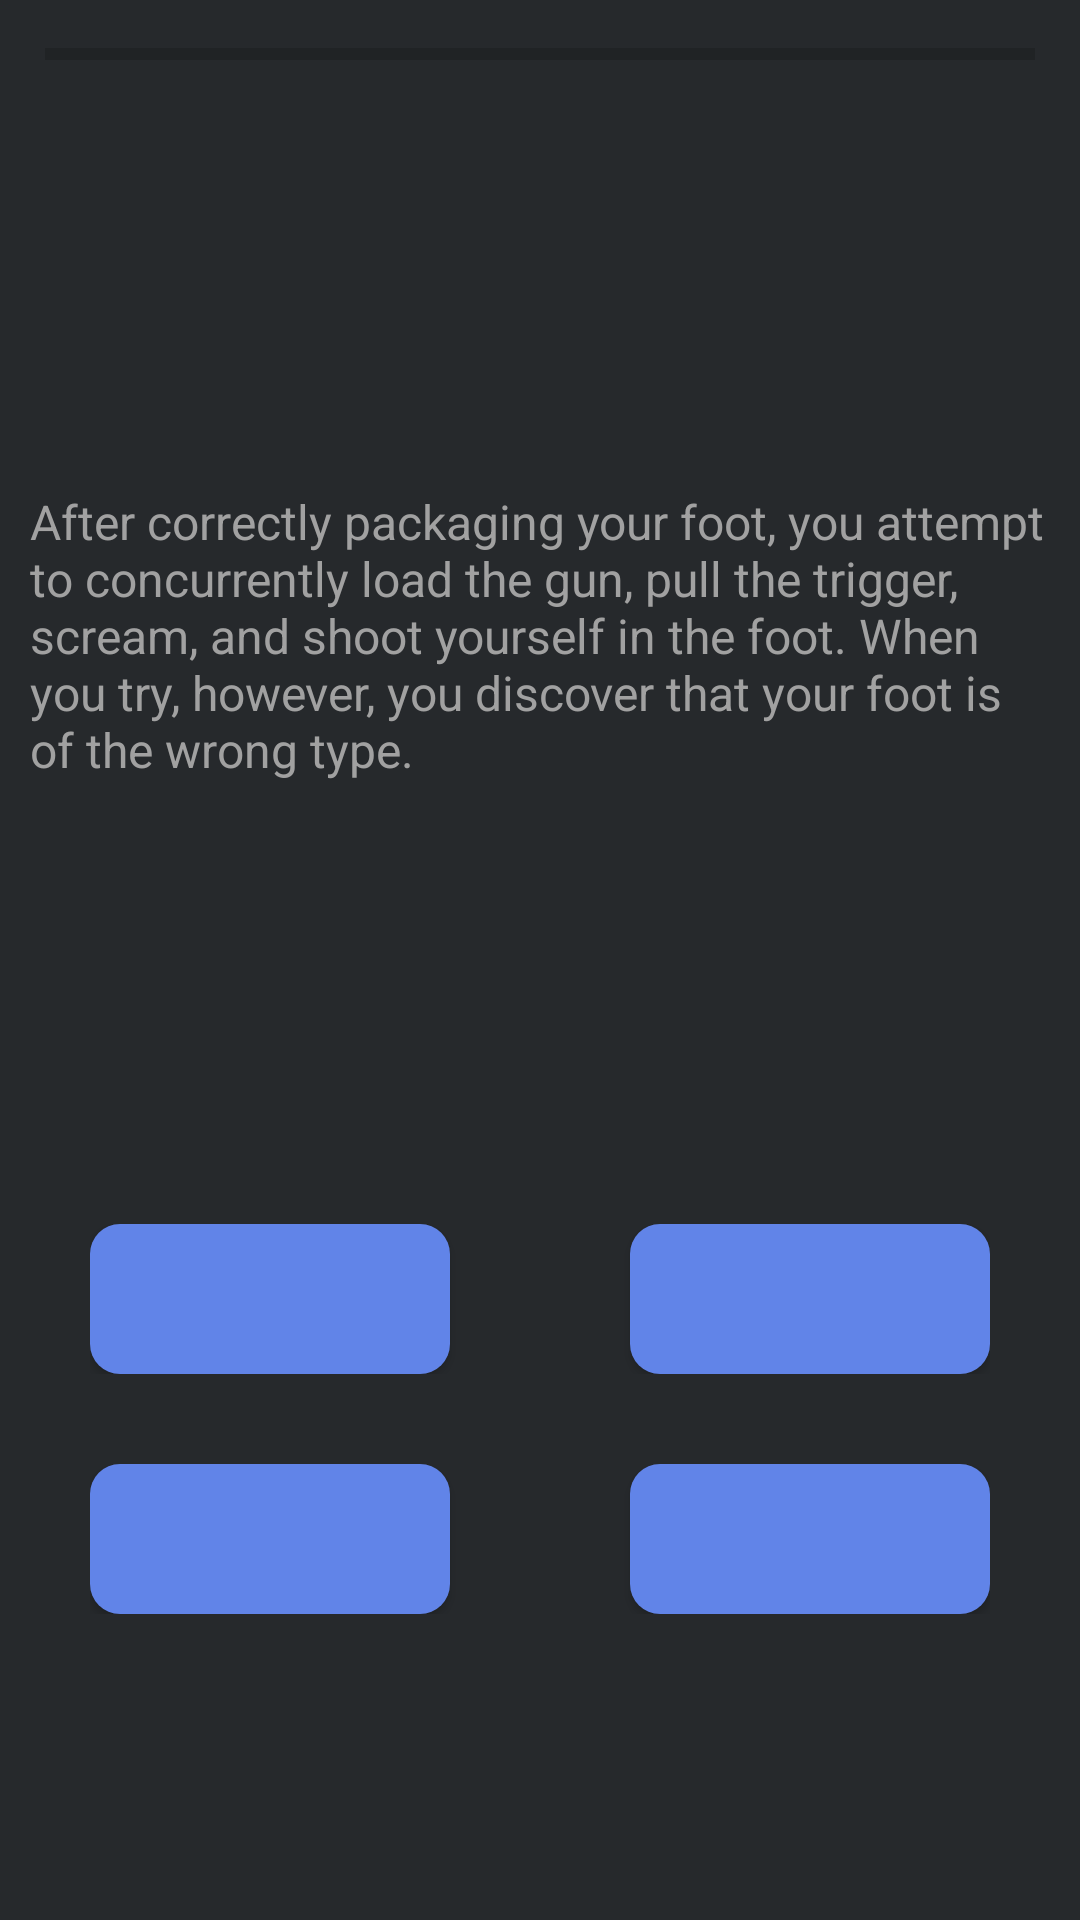

Android layout source for this screen:
<!-- AndroidManifest.xml: application theme Theme.ProgrammingQuiz -->
<!-- res/layout/activity_shooting_in_foot.xml -->
<?xml version="1.0" encoding="utf-8"?>
<androidx.constraintlayout.widget.ConstraintLayout xmlns:android="http://schemas.android.com/apk/res/android"
    xmlns:app="http://schemas.android.com/apk/res-auto"
    xmlns:tools="http://schemas.android.com/tools"
    android:layout_width="match_parent"
    android:layout_height="match_parent"
    android:background="#26292C"
    tools:context=".Layouts.ShootingInFoot">

    <LinearLayout
        android:layout_width="0dp"
        android:layout_height="0dp"
        android:layout_marginStart="10dp"
        android:layout_marginEnd="10dp"
        android:layout_marginBottom="10dp"
        android:gravity="center"
        android:orientation="vertical"
        app:layout_constraintBottom_toTopOf="@+id/linearLayout"
        app:layout_constraintEnd_toEndOf="parent"
        app:layout_constraintStart_toStartOf="parent"
        app:layout_constraintTop_toBottomOf="@+id/progressBar">

        <TextView
            android:id="@+id/hello_world"
            android:layout_width="wrap_content"
            android:layout_height="wrap_content"
            android:text="@string/adaShootInFoot"
            android:textColor="#A1A1A1"
            android:textSize="@dimen/quiz_text_size_normal_hello_world" />
    </LinearLayout>

    <LinearLayout
        android:id="@+id/linearLayout"
        android:layout_width="wrap_content"
        android:layout_height="wrap_content"
        android:gravity="center"
        android:orientation="vertical"
        app:layout_constraintBottom_toBottomOf="parent"
        app:layout_constraintEnd_toEndOf="parent"
        app:layout_constraintStart_toStartOf="parent"
        app:layout_constraintTop_toTopOf="parent"
        app:layout_constraintVertical_bias="0.8">

        <LinearLayout
            android:layout_width="wrap_content"
            android:layout_height="wrap_content"
            android:layout_marginBottom="15dp"
            android:orientation="horizontal">

            <Button
                android:id="@+id/button1"
                android:layout_width="120dp"
                android:layout_height="50dp"
                android:layout_marginEnd="30dp"
                android:layout_weight="1"
                android:background="@drawable/buttons_style_main_menu"
                android:onClick="enterAnswer"
                android:textAllCaps="false"
                android:textColor="#fff"
                android:textSize="20sp" />

            <Button
                android:id="@+id/button2"
                android:layout_width="120dp"
                android:layout_height="50dp"
                android:layout_marginStart="30dp"
                android:layout_weight="1"
                android:background="@drawable/buttons_style_main_menu"
                android:onClick="enterAnswer"
                android:textAllCaps="false"
                android:textColor="#fff"
                android:textSize="20sp" />
        </LinearLayout>

        <LinearLayout
            android:layout_width="wrap_content"
            android:layout_height="wrap_content"
            android:layout_marginTop="15dp"
            android:orientation="horizontal">

            <Button
                android:id="@+id/button3"
                android:layout_width="120dp"
                android:layout_height="50dp"
                android:layout_marginEnd="30dp"
                android:layout_weight="1"
                android:background="@drawable/buttons_style_main_menu"
                android:onClick="enterAnswer"
                android:textAllCaps="false"
                android:textColor="#fff"
                android:textSize="20sp" />

            <Button
                android:id="@+id/button4"
                android:layout_width="120dp"
                android:layout_height="50dp"
                android:layout_marginStart="30dp"
                android:layout_weight="1"
                android:background="@drawable/buttons_style_main_menu"
                android:onClick="enterAnswer"
                android:textAllCaps="false"
                android:textColor="#fff"
                android:textSize="20sp" />
        </LinearLayout>
    </LinearLayout>

    <TextView
        android:id="@+id/right"
        android:layout_width="wrap_content"
        android:layout_height="wrap_content"
        android:text="TextView"
        android:visibility="gone"
        app:layout_constraintBottom_toBottomOf="parent"
        app:layout_constraintEnd_toEndOf="parent"
        app:layout_constraintStart_toStartOf="parent"
        app:layout_constraintTop_toBottomOf="@+id/linearLayout" />

    <ProgressBar
        android:id="@+id/progressBar"
        style="?android:attr/progressBarStyleHorizontal"
        android:layout_width="match_parent"
        android:layout_height="wrap_content"
        android:layout_marginStart="15dp"
        android:layout_marginTop="10dp"
        android:layout_marginEnd="15dp"
        app:layout_constraintEnd_toEndOf="parent"
        app:layout_constraintStart_toStartOf="parent"
        app:layout_constraintTop_toTopOf="parent" />

</androidx.constraintlayout.widget.ConstraintLayout>
<!-- resources referenced by this layout -->
<resources>
  <dimen name="quiz_text_size_normal_hello_world">18sp</dimen>
  <!-- drawable buttons_style_main_menu (drawable) -->
  <?xml version="1.0" encoding="utf-8"?>
  <selector xmlns:android="http://schemas.android.com/apk/res/android">
  
      <item android:state_pressed="true" >
          <shape>
              <corners android:radius="10dp"/>
              <solid android:color="@color/buttonBackgroundColorPressed"/>
          </shape>
      </item>
  
          <item>
              <shape>
                  <corners android:radius="10dp"/>
                  <solid android:color="@color/buttonBackgroundColorUnpressed"/>
              </shape>
          </item>
  
  </selector>
  <string name="adaShootInFoot">After correctly packaging your foot, you attempt to concurrently load the gun, pull the trigger, scream, and shoot yourself in the foot. When you try, however, you discover that your foot is of the wrong type.</string>
  <style name="Theme.ProgrammingQuiz" parent="Theme.AppCompat.Light">
          <item name="android:textColor">#FF018786</item>
          <item name="android:textSize">28sp</item>
      </style>
  <color name="buttonBackgroundColorPressed">#5079ED</color>
  <color name="buttonBackgroundColorUnpressed">#6184E8</color>
</resources>
